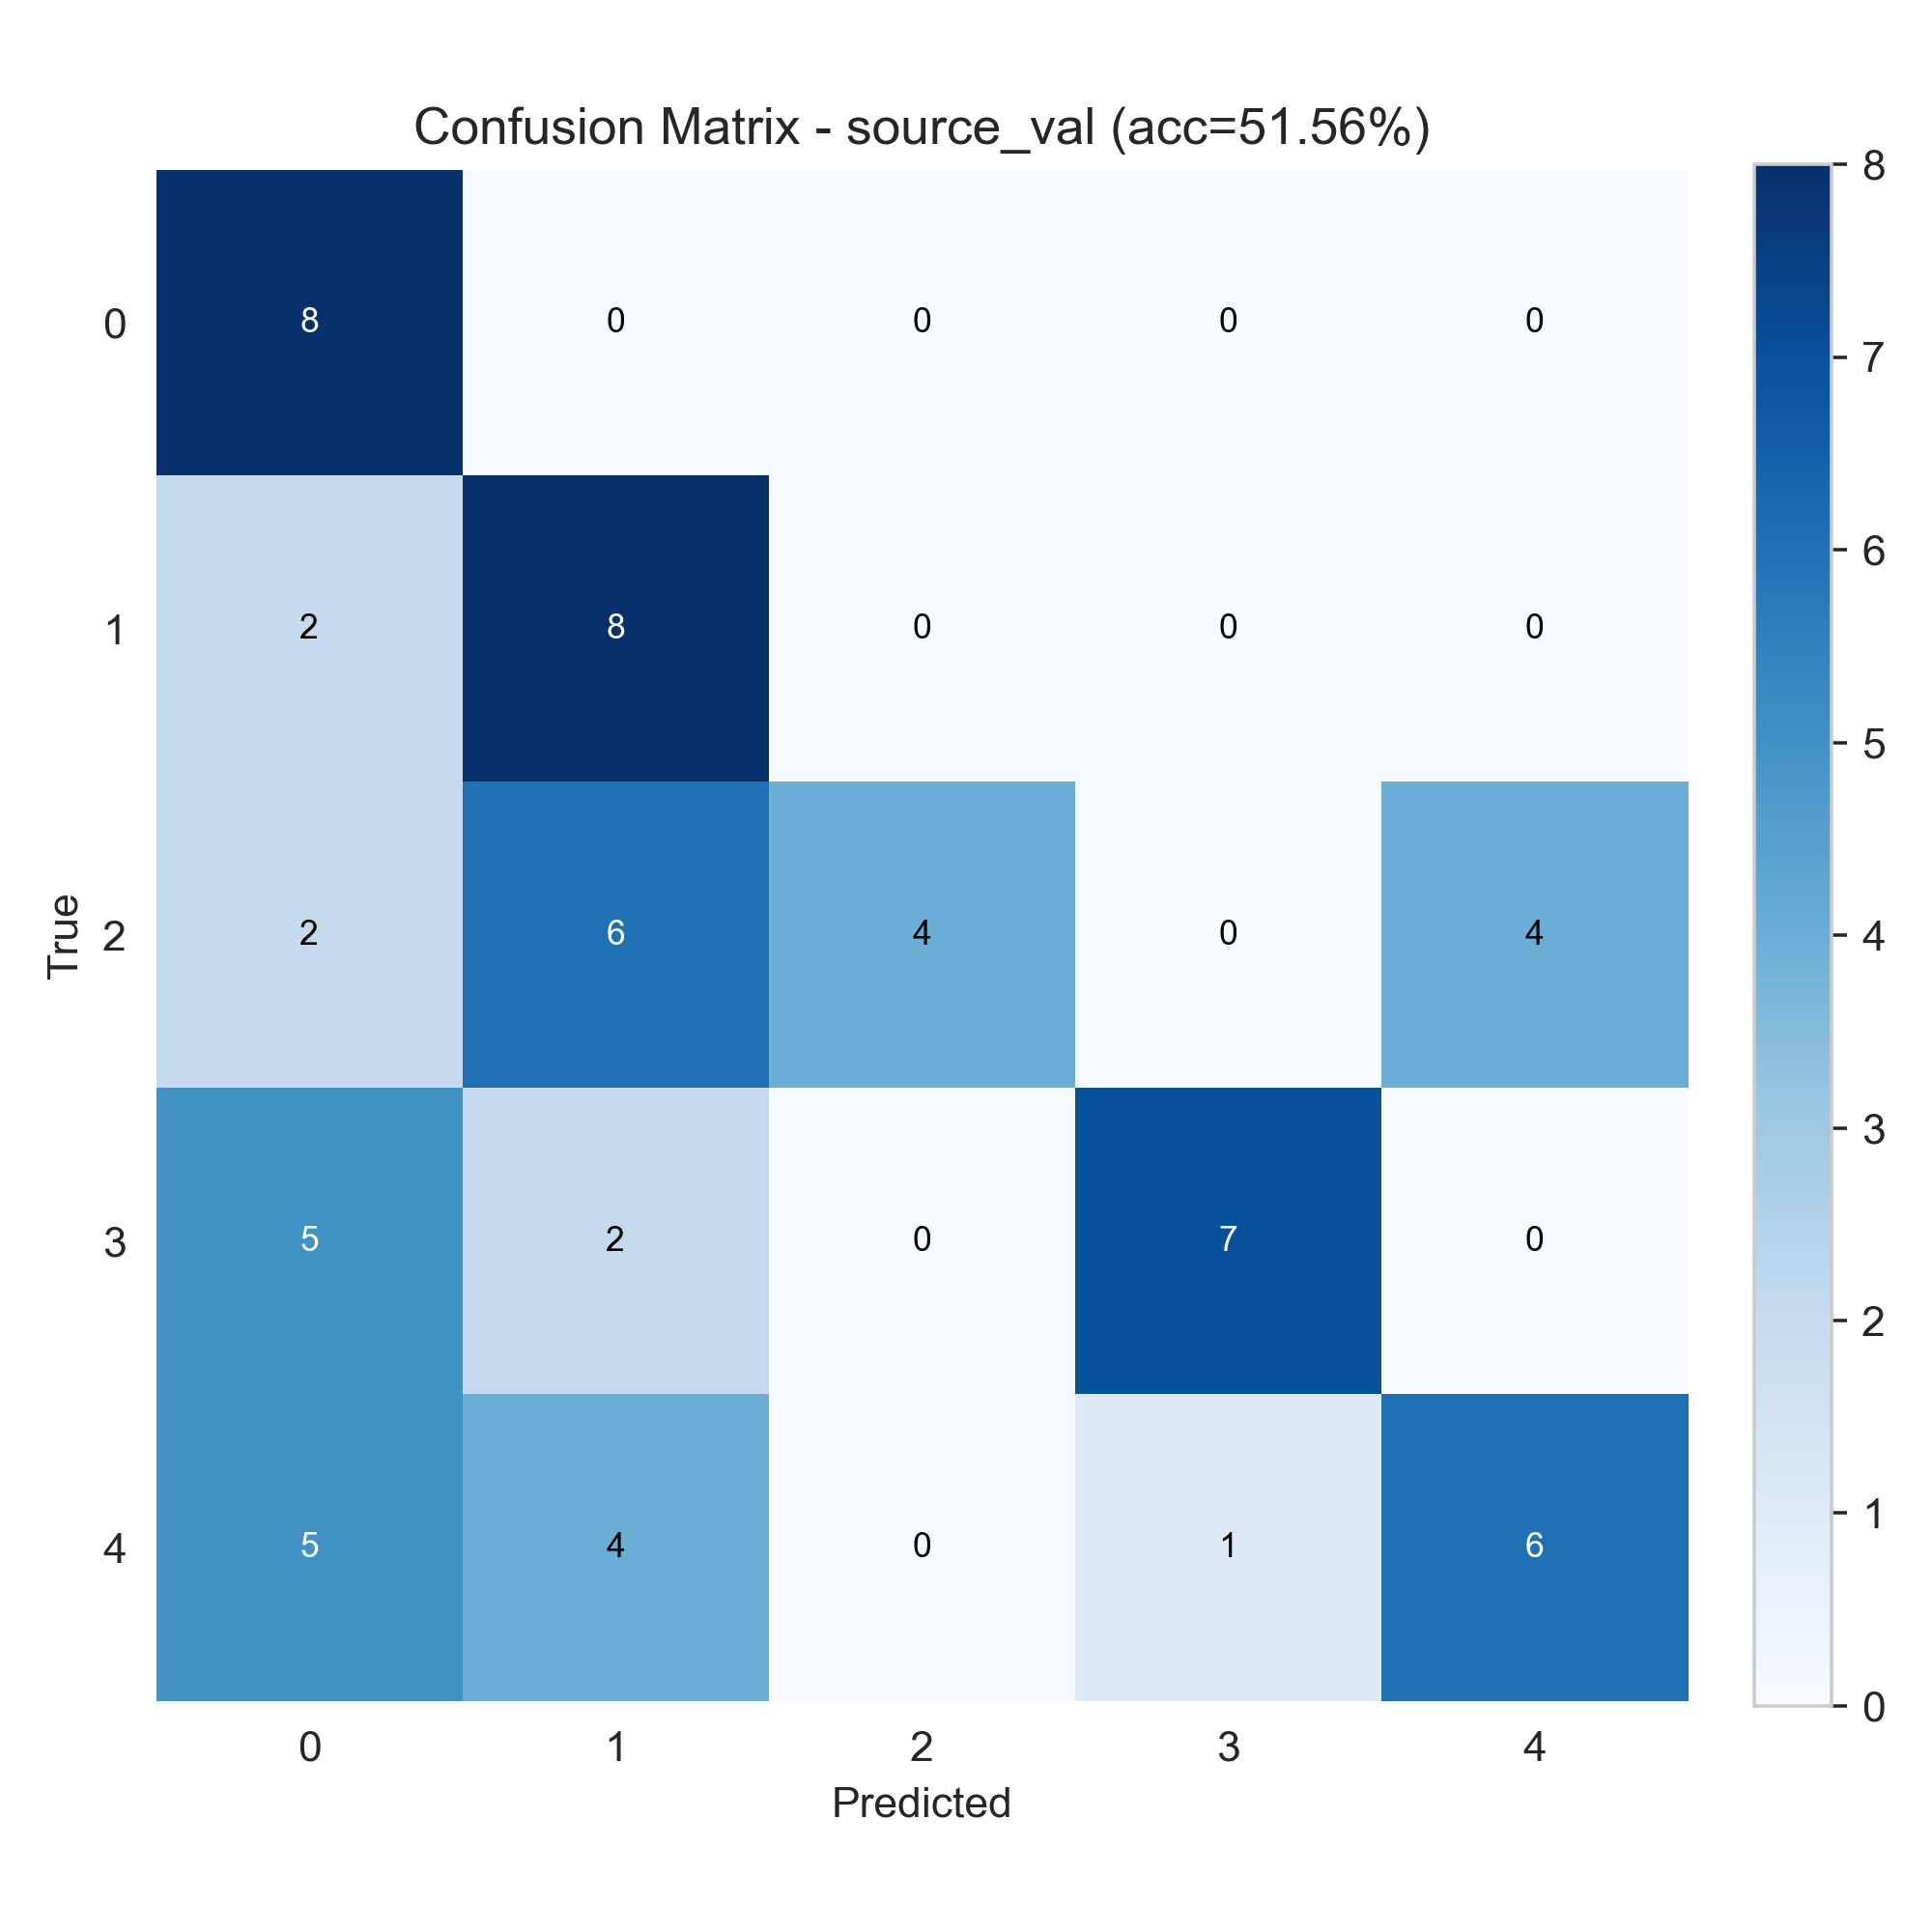

The table this chart was drawn from, first rows:
8, 0, 0, 0, 0
2, 8, 0, 0, 0
2, 6, 4, 0, 4
5, 2, 0, 7, 0
5, 4, 0, 1, 6
